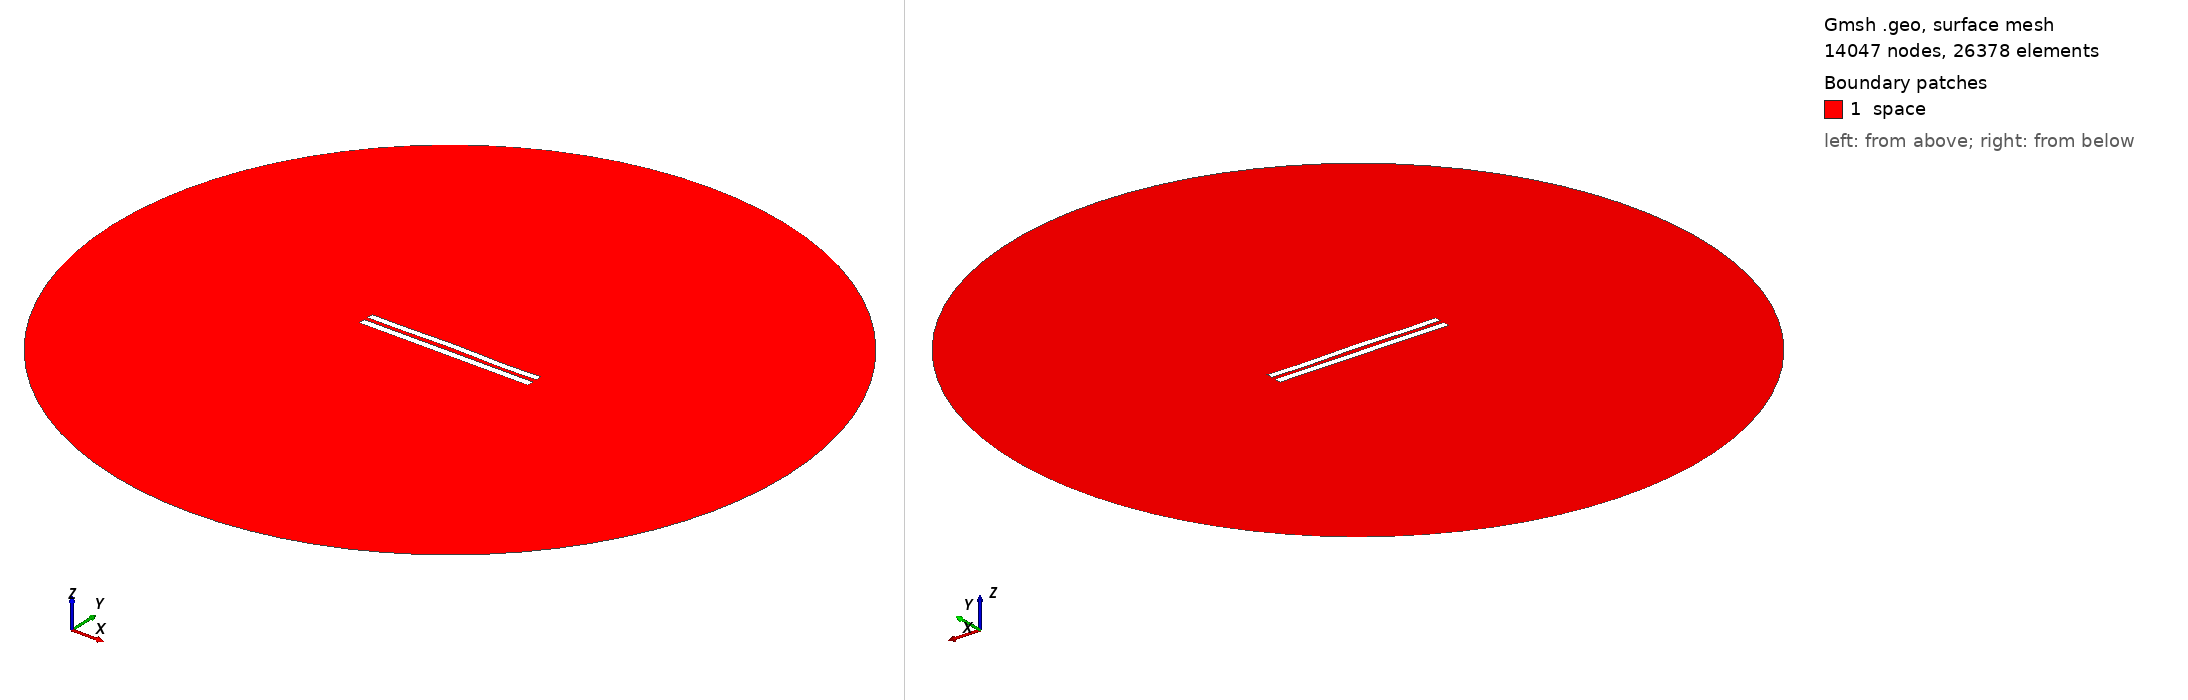

Gmsh geometry script, surface-meshed: 14047 nodes, 26378 surface elements. Boundary patches (legend numbers): 1 space. Left view from above one corner, right view from below the opposite corner. Legend entries are the model's physical surfaces. The drawing asked Gmsh for element sizes between 1% and 20% of the model's largest extent; the script's own settings can give other sizes.

=== 5991.geo (drawn) ===
//---------------------------------------
// Geometry kernel
//---------------------------------------

SetFactory("OpenCASCADE");



//---------------------------------------
// Parameters of the geometry
//---------------------------------------

// Overetch of the upper plate
overetch = 0.125;

// Distance between the plates
distance = 2.5;

// Discretization over the x axis (for the deformation)
nx = 50; 

// Length of the plate
L = 100 - overetch; 

// Number of modes
n = 4; 

// 1st mode coefficient
coeff(1) = 0.0;
beta(1) = 0.596864 * 3.1415926535 / L;

// 2nd mode coefficient
coeff(2) = 0.15;
beta(2) = 1.49418 * 3.1415926535 / L;

// 3rd mode coefficient
coeff(3) = 0.07499999999999998;
beta(3) = 2.50025 * 3.1415926535 / L;

// 4th mode coefficient
coeff(4) = -0.15;
beta(4) = 3.49999 * 3.1415926535 / L;



//---------------------------------------
// Upper plate (deformed rectangle)
//---------------------------------------

// Coordiantes of the upper plate
xmin = -50;
xmax = 50 - overetch;

// Height of the upper plate
yheight = 4 - 2 * overetch;

// Indexes of the points
UpperID[] = {};
LowerID[] = {};
LeftID[] = {};
RightID[] = {};

// Point index
p = 1;

// Horizontal edges
For i In {1:nx}
    x = xmin + (i-1)*(xmax - xmin)/(nx-1);

    y_bottom = distance / 2 + overetch;
    For j In {1:n}
        C = (Cosh(beta(j)*L) + Cos(beta(j)*L)) / (Sinh(beta(j)*L) + Sin(beta(j)*L));
        y_bottom  = y_bottom + coeff(j) * (Cosh(beta(j)*(x+50)) - Cos(beta(j)*(x+50)) - C * (Sinh(beta(j)*(x+50)) - Sin(beta(j)*(x+50))));
    EndFor

    y_top = y_bottom + yheight;

    Point(p) = {x, y_top, 0, 1.0};
    UpperID[i] = p;
    p = p + 1;

    Point(p) = {x, y_bottom, 0, 1.0};
    LowerID[i] = p;
    p = p + 1;
EndFor

// Create point lists
UpperPts[] = {}; LowerPts[] = {};
For i In {1:nx}
  UpperPts[] += {UpperID[i]};
  LowerPts[] += {LowerID[i]};
EndFor

// Build splines
Spline(1) = {UpperPts[]};
Spline(2) = {LowerPts[]};
Line(3) = {LowerPts[nx-1], UpperPts[nx-1]};
Line(4) = {LowerPts[0], UpperPts[0]};

// Build the plane surface
Curve Loop(1) = {2, 3, -1, -4};
Plane Surface(1) = {1};



//---------------------------------------
// Lower plate (rectangle)
//---------------------------------------

// Vertices
Point(1001) = {-50, -1, 0, 1.0};
Point(1002) = { 50, -1, 0, 1.0};
Point(1003) = { 50,  -5, 0, 1.0};
Point(1004) = {-50,  -5, 0, 1.0};

// Edges
Line(5) = {1001, 1002};
Line(6) = {1002, 1003};
Line(7) = {1003, 1004};
Line(8) = {1004, 1001};

// Plane surface
Line Loop(2) = {5, 6, 7, 8};
Plane Surface(2) = {2}; 



//---------------------------------------
// Outer (fictious) boundary
//---------------------------------------

// Points
Point(1005) = {0, 0, 0};       // Center
Point(1006) = {200, 0, 0};     // Start point
Point(1007) = {0, 200, 0};     // 90 degrees
Point(1008) = {-200, 0, 0};    // 180 degrees
Point(1009) = {0, -200, 0};    // 270 degrees

// Circle arcs (each needs start, center, end)
Circle(9) = {1006, 1005, 1007};
Circle(10) = {1007, 1005, 1008};
Circle(11) = {1008, 1005, 1009};
Circle(12) = {1009, 1005, 1006};

// Plane surface for the entire domain
Curve Loop(3) = {9, 10, 11, 12};
Surface(3) = {3};

// Subtract the plates from the whole domain to obtain the actual domain where we want to solve the equations
BooleanDifference{ Surface{3}; Delete; }{ Surface{1}; Surface{2}; Delete; }




//---------------------------------------
// Transfinite Lines/Curves
//---------------------------------------

// Set the number of points on the boundaries
r = 7;

// Plates
Transfinite Curve {1, 2} = 50*r Using Progression 1;
Transfinite Curve {3, 4} = 2*r Using Progression 1;
Transfinite Line {5, 7} = 50*r Using Progression 1;
Transfinite Line {6, 8} = 2*r Using Progression 1;

// Outer boundary
Transfinite Line {9, 10, 11, 12} = 20 Using Progression 1;



//---------------------------------------
// Physical groups
//---------------------------------------                

// Physical curves (boundaries)
Physical Line("force_segment", 10) = {2};
Physical Line("upper_plate", 11) = {1, 3, 4};
Physical Line("lower_plate", 12) = {5, 6, 7, 8};
Physical Line("boundary", 20) = {9, 10, 11, 12};

// Physical Surfaces
Physical Surface("space", 30) = {3};



//---------------------------------------
// 6. Generate the Mesh
//---------------------------------------

// 2D mesh generation
Mesh 2;
